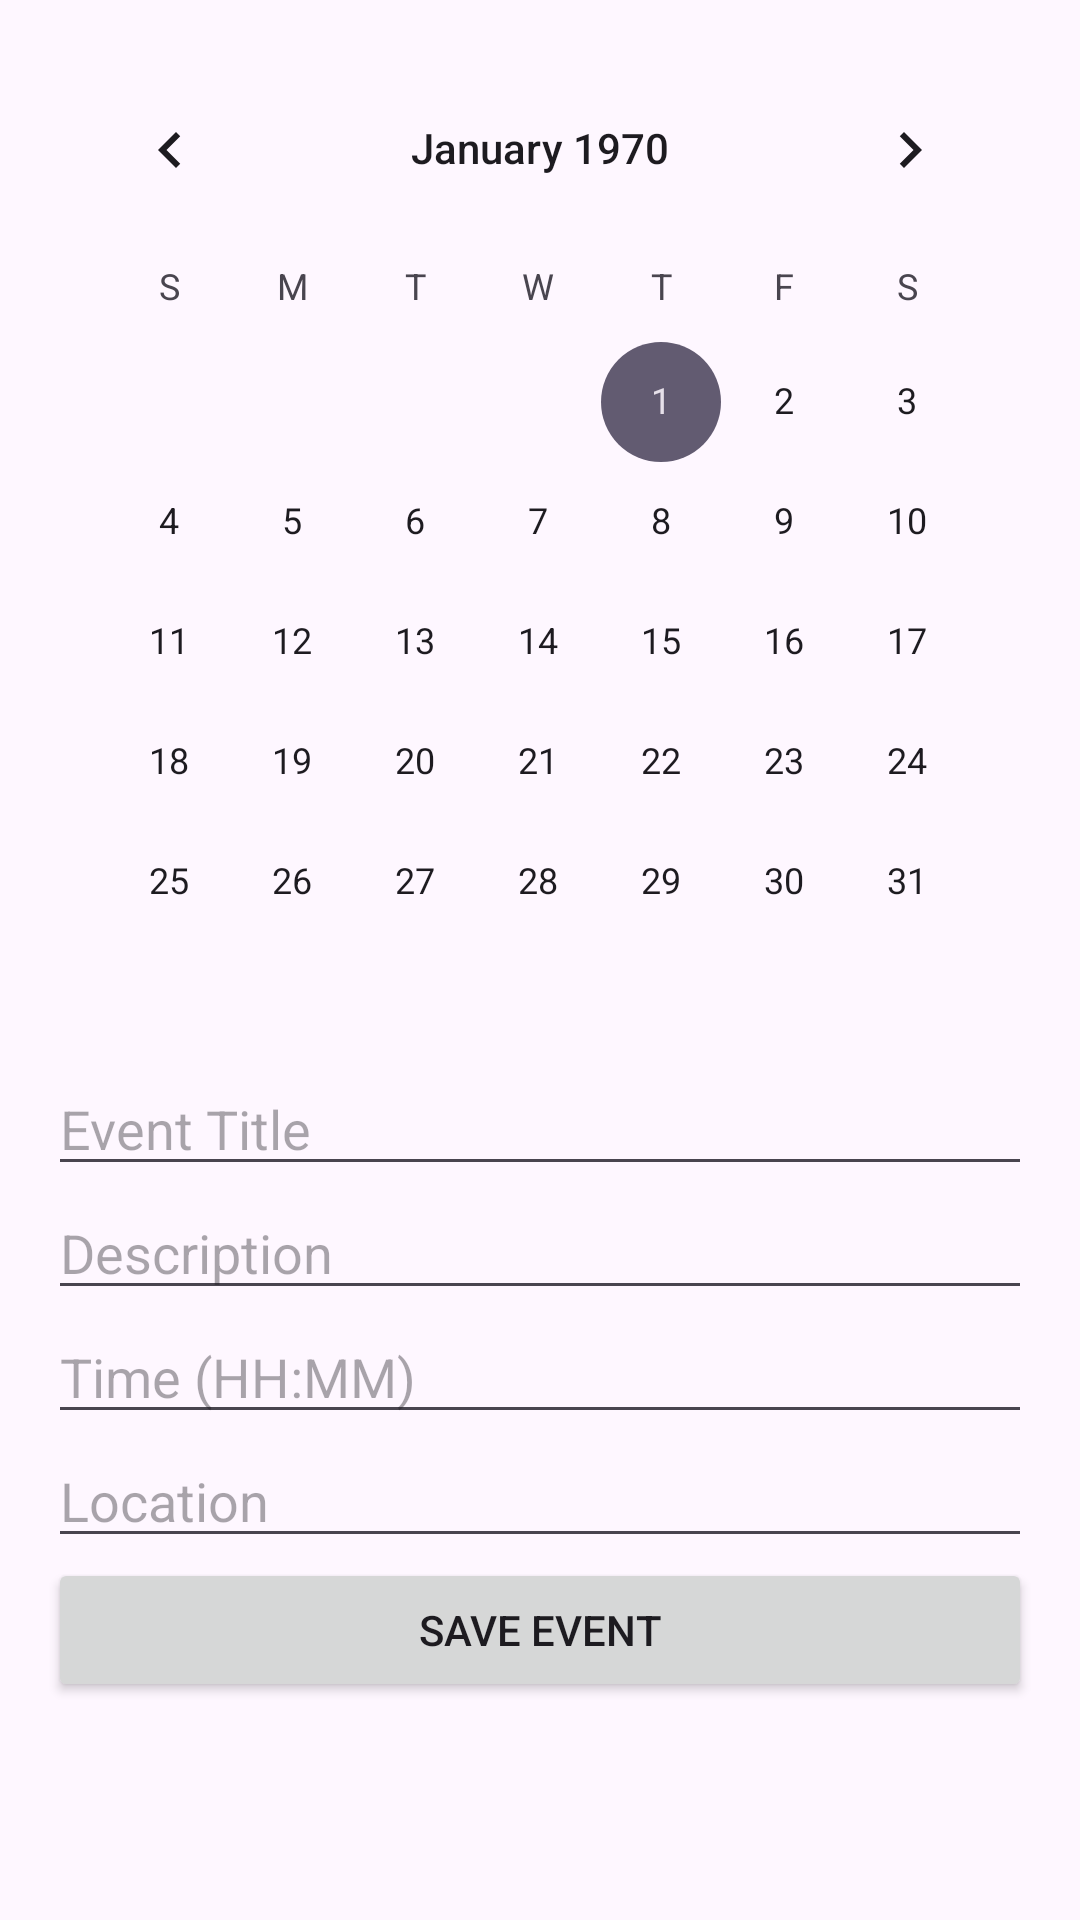

Layout XML and referenced resources for this Android screen:
<!-- AndroidManifest.xml: application theme Theme.WaeilMikhaeil -->
<!-- res/layout/add_events.xml -->
<?xml version="1.0" encoding="utf-8"?>

<LinearLayout xmlns:android="http://schemas.android.com/apk/res/android"
    xmlns:app="http://schemas.android.com/apk/res-auto"
    xmlns:tools="http://schemas.android.com/tools"
    android:id="@+id/addEvents"
    android:layout_width="match_parent"
    android:layout_height="match_parent"
    android:orientation="vertical"
    android:padding="16dp"
    tools:context=".AddEvents">

    <CalendarView
        android:id="@+id/calendarView"
        android:layout_width="match_parent"
        android:layout_height="wrap_content" />

    <EditText
        android:id="@+id/title"
        android:layout_width="match_parent"
        android:layout_height="wrap_content"
        android:hint="Event Title"
        android:inputType="text" />

    <EditText
        android:id="@+id/description"
        android:layout_width="match_parent"
        android:layout_height="wrap_content"
        android:hint="Description"
        android:inputType="textMultiLine" />

    <EditText
        android:id="@+id/time"
        android:layout_width="match_parent"
        android:layout_height="wrap_content"
        android:hint="Time (HH:MM)"
        android:inputType="time" />

    <EditText
        android:id="@+id/location"
        android:layout_width="match_parent"
        android:layout_height="wrap_content"
        android:hint="Location"
        android:inputType="text" />

    <Button
        android:id="@+id/save"
        android:layout_width="match_parent"
        android:layout_height="wrap_content"
        android:text="Save Event" />

</LinearLayout>
<!-- resources referenced by this layout -->
<resources>
  <style name="Theme.WaeilMikhaeil" parent="Base.Theme.WaeilMikhaeil" />
  <style name="Base.Theme.WaeilMikhaeil" parent="Theme.Material3.DayNight.NoActionBar">
          
          
      </style>
</resources>
